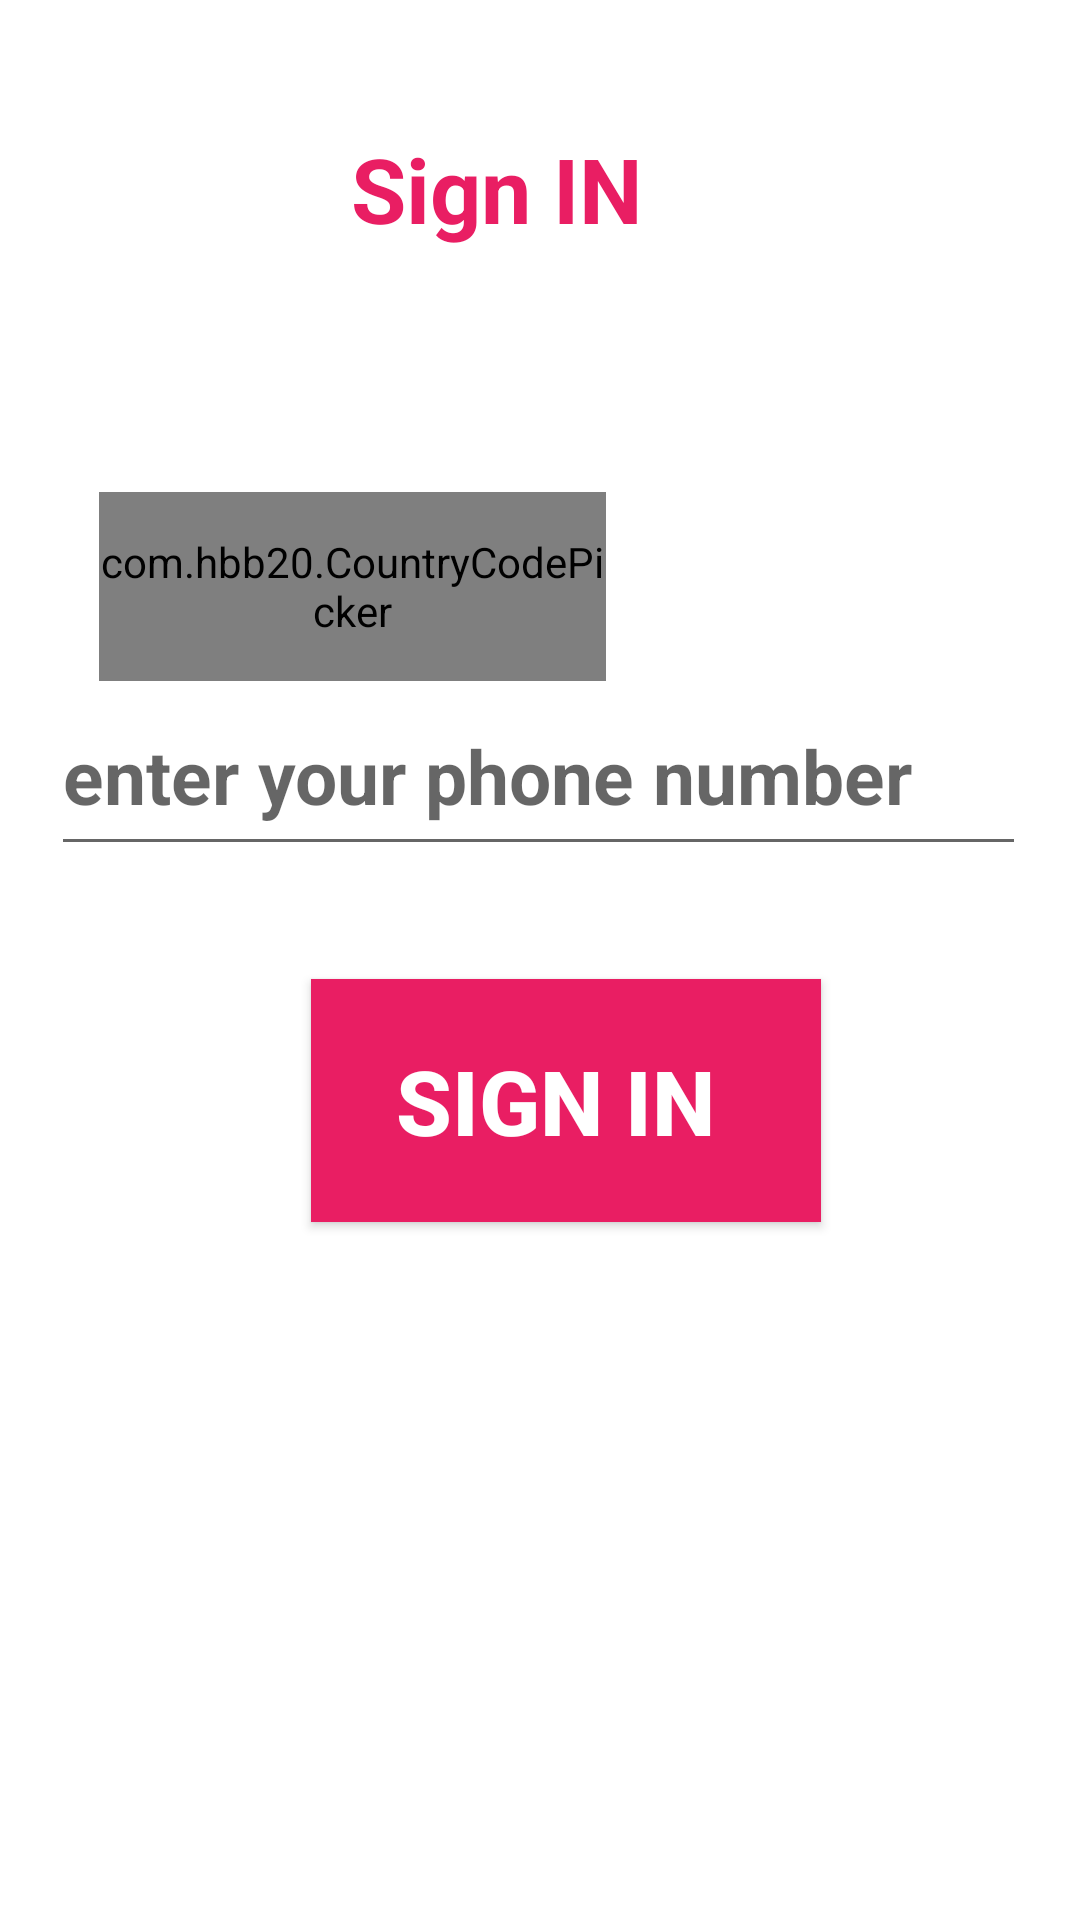

Here is an Android app screen rendered from its layout file. Give the layout XML and the strings, colors and styles it references.
<!-- AndroidManifest.xml: application theme Theme.LoginWithOTPApp -->
<!-- res/layout/activity_main.xml -->
<?xml version="1.0" encoding="utf-8"?>
<androidx.constraintlayout.widget.ConstraintLayout xmlns:android="http://schemas.android.com/apk/res/android"
    xmlns:app="http://schemas.android.com/apk/res-auto"
    xmlns:tools="http://schemas.android.com/tools"
    android:layout_width="match_parent"
    android:layout_height="match_parent"
    tools:context=".MainActivity">

    <com.hbb20.CountryCodePicker
        android:id="@+id/ccp"
        android:layout_width="169dp"
        android:layout_height="63dp"
        android:gravity="center_horizontal"
        android:textAlignment="center"
        app:ccp_textSize="25dp"
        app:layout_constraintBottom_toBottomOf="parent"
        app:layout_constraintEnd_toEndOf="parent"
        app:layout_constraintHorizontal_bias="0.173"
        app:layout_constraintStart_toStartOf="parent"
        app:layout_constraintTop_toTopOf="parent"
        app:layout_constraintVertical_bias="0.284" />

    <EditText
        android:id="@+id/editText1"
        android:layout_width="325dp"
        android:layout_height="63dp"
        android:ems="10"
        android:inputType="number"
        android:hint="enter your phone number"
        android:textSize="25dp"
        android:textStyle="bold"
        app:layout_constraintBottom_toBottomOf="parent"
        app:layout_constraintEnd_toEndOf="parent"
        app:layout_constraintHorizontal_bias="0.487"
        app:layout_constraintStart_toStartOf="parent"
        app:layout_constraintTop_toTopOf="parent"
        app:layout_constraintVertical_bias="0.391" />

    <Button
        android:id="@+id/button1"
        android:layout_width="170dp"
        android:layout_height="81dp"
        android:background="#E91E63"
        android:text="Sign in "
        android:textColor="@color/white"
        android:textSize="30dp"
        android:textStyle="bold"
        app:backgroundTint="#E91E63"
        app:layout_constraintBottom_toBottomOf="parent"
        app:layout_constraintEnd_toEndOf="parent"
        app:layout_constraintHorizontal_bias="0.545"
        app:layout_constraintStart_toStartOf="parent"
        app:layout_constraintTop_toTopOf="parent"
        app:layout_constraintVertical_bias="0.584" />

    <TextView
        android:id="@+id/textView"
        android:layout_width="142dp"
        android:layout_height="63dp"
        android:gravity="center_horizontal"
        android:text="Sign IN"
        android:textAlignment="center"
        android:textSize="30dp"
        android:textStyle="bold"
        android:textColor="#E91E63"
        app:layout_constraintBottom_toBottomOf="parent"
        app:layout_constraintEnd_toEndOf="parent"
        app:layout_constraintHorizontal_bias="0.434"
        app:layout_constraintStart_toStartOf="parent"
        app:layout_constraintTop_toTopOf="parent"
        app:layout_constraintVertical_bias="0.074" />
</androidx.constraintlayout.widget.ConstraintLayout>
<!-- resources referenced by this layout -->
<resources>
  <style name="Theme.LoginWithOTPApp" parent="Theme.MaterialComponents.DayNight.DarkActionBar">
          
          <item name="colorPrimary">#E91E63</item>
          <item name="colorPrimaryVariant">#E91E63</item>
          <item name="colorOnPrimary">@color/white</item>
          
          <item name="colorSecondary">@color/teal_200</item>
          <item name="colorSecondaryVariant">@color/teal_700</item>
          <item name="colorOnSecondary">@color/black</item>
          
          <item name="android:statusBarColor" tools:targetApi="l">?attr/colorPrimaryVariant</item>
          
      </style>
  <!-- not gathered from this repository: default colours our renderer supplied (Android Studio template values) -->
  <color name="teal_200">#FF03DAC5</color>
  <color name="teal_700">#FF018786</color>
  <color name="black">#FF000000</color>
  <color name="white">#FFFFFFFF</color>
</resources>
